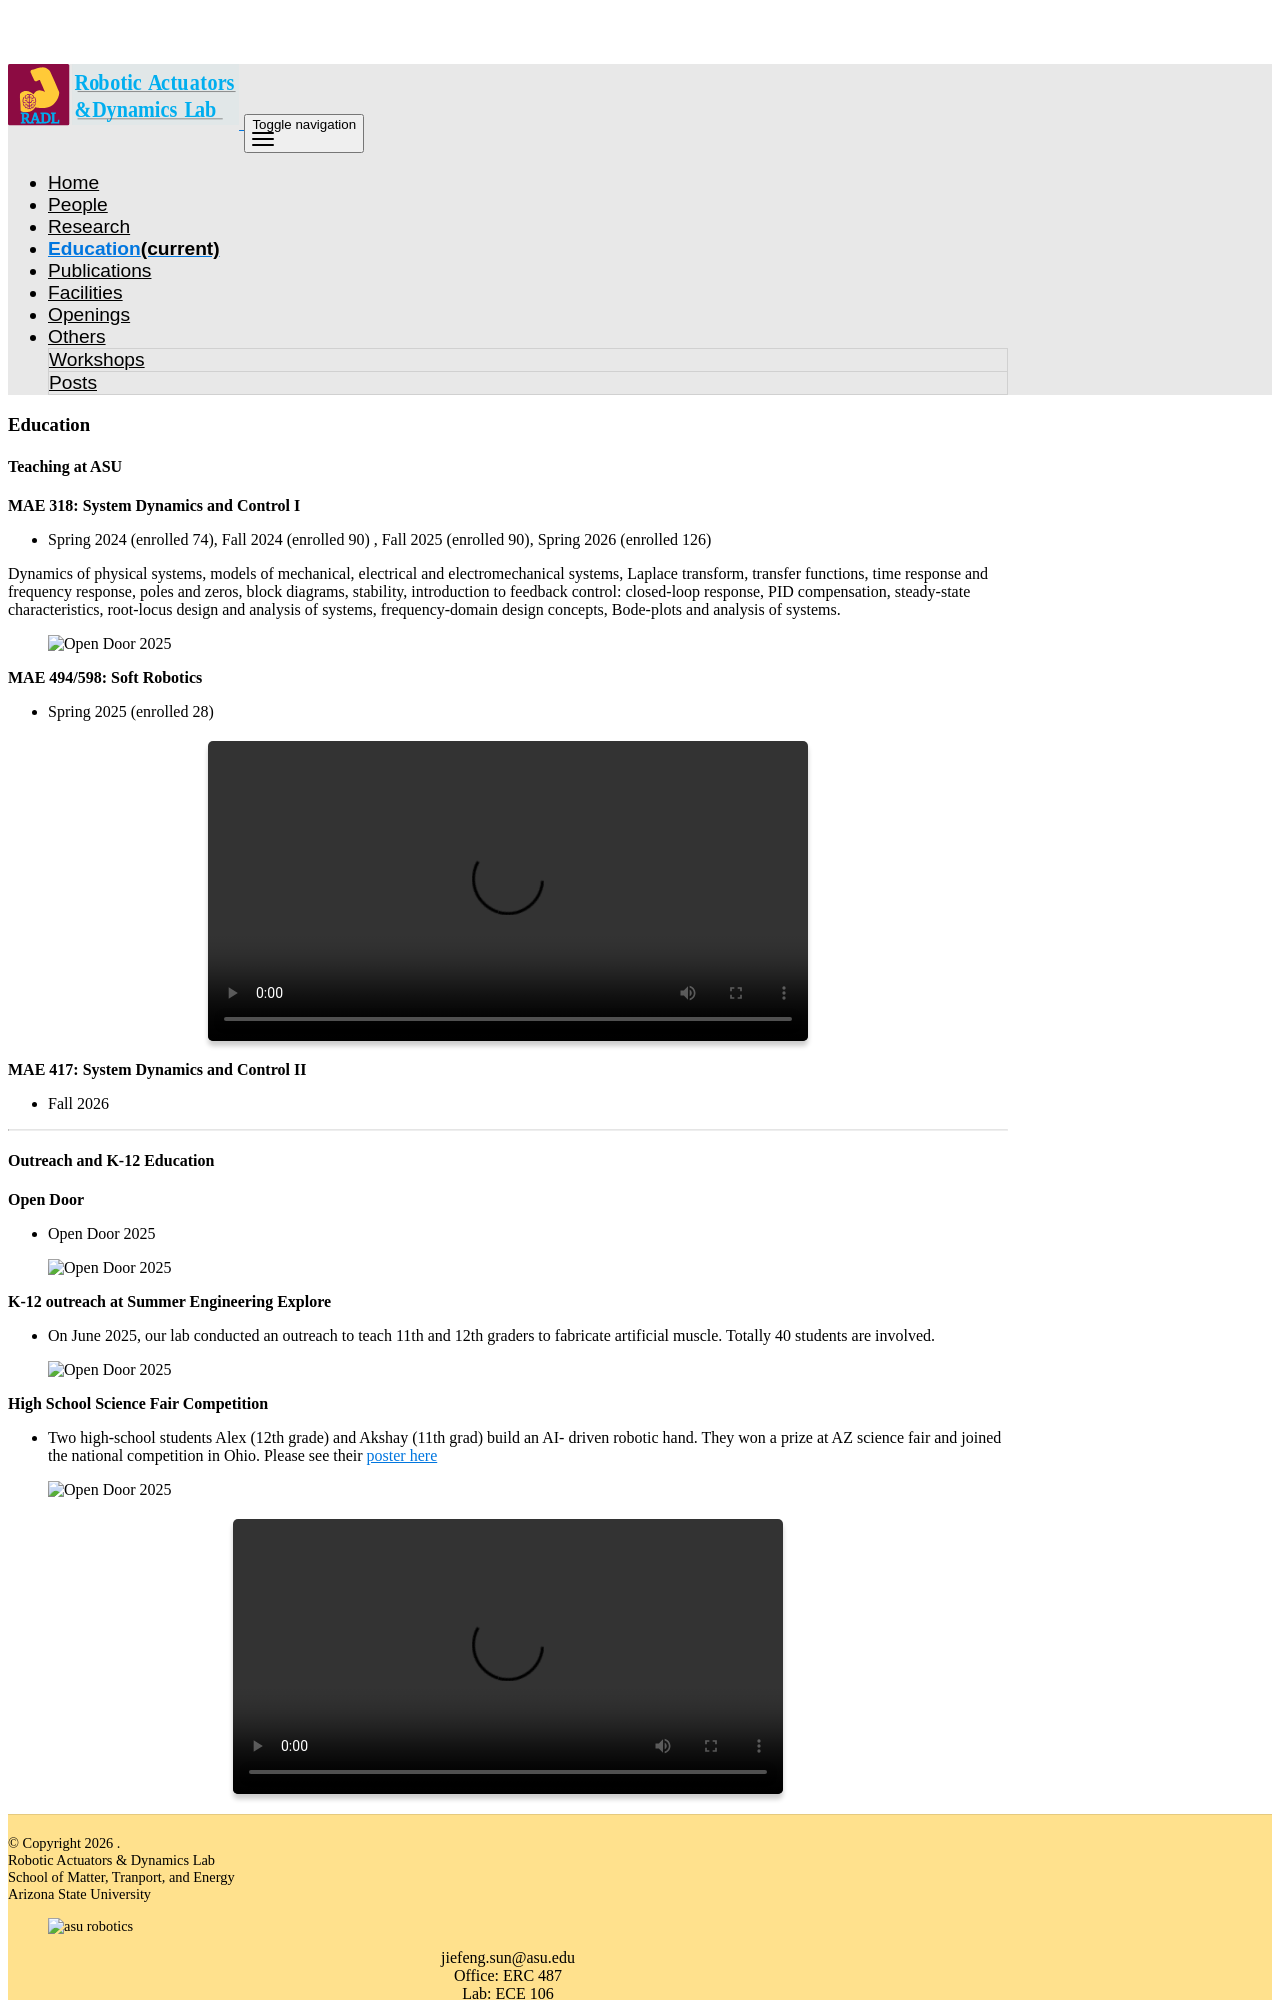

repository: sunroboticslab/sunroboticslab.github.io · page: education/index.html · generator: jekyll

---
layout: page
permalink: /education/
title: Education
# description: Materials for courses you taught. Replace this text with your description.
nav: true
nav_order: 5
---
#### Teaching at ASU

**MAE 318: System Dynamics and Control I**

- Spring 2024 (enrolled 74),  Fall 2024 (enrolled 90) , Fall 2025 (enrolled 90), Spring 2026 (enrolled 126)

Dynamics of physical systems, models of mechanical, electrical and electromechanical systems, Laplace transform, transfer functions, time response and frequency response, poles and zeros, block diagrams, stability, introduction to feedback control: closed-loop response, PID compensation, steady-state characteristics, root-locus design and analysis of systems, frequency-domain design concepts, Bode-plots and analysis of systems.

<div class="row mt-2">
    <div class="col-sm mt-3 mt-md-0 text-center">
        {% include figure.html path="assets/img/education/classes/MAE318_Sp2026.jpg" title="Open Door 2025" class="img-fluid rounded z-depth-1" width="600" %}
    </div>
</div>




**MAE 494/598: Soft Robotics**
- Spring 2025 (enrolled 28)

<div class="row mt-2">
    <div class="col-sm mt-3 mt-md-0">
       <!--{% include youtube.html id="LaBAqk1H--I" max_width="600px" title="Sp2025 final project" %}-->
       {% include local_video.html max_width="600px" file="education-v1.mp4" controls=true disablepip=true%}
    </div>
</div>



**MAE 417: System Dynamics and Control II**
- Fall 2026 


----------
